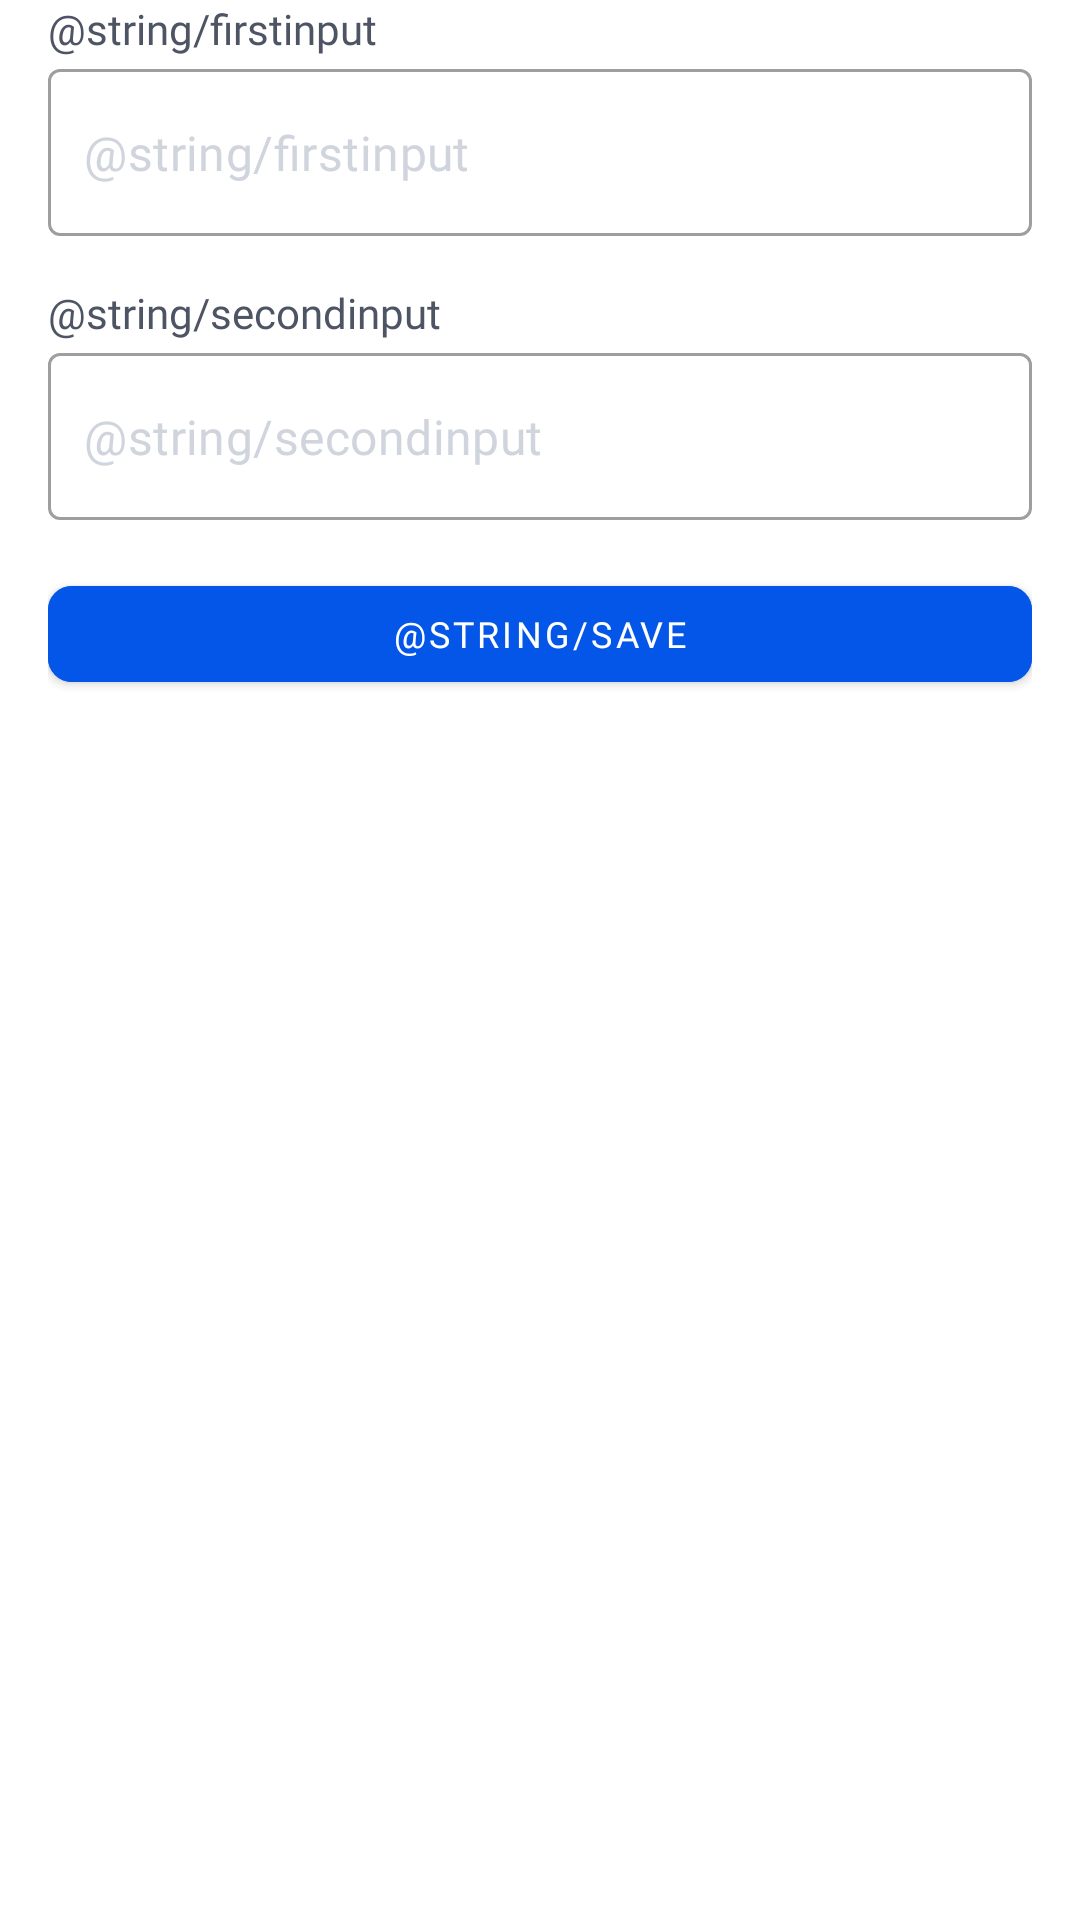

Reconstruct the res/layout file that produces this screen, plus the resources it refers to.
<!-- AndroidManifest.xml: application theme Theme.ImobilAndroidApp -->
<!-- res/layout/client_profile_edit_model.xml -->
<?xml version="1.0" encoding="utf-8"?>
<androidx.constraintlayout.widget.ConstraintLayout xmlns:android="http://schemas.android.com/apk/res/android"
    xmlns:app="http://schemas.android.com/apk/res-auto"
    android:layout_width="match_parent"
    android:layout_height="wrap_content">

    <LinearLayout
        android:id="@+id/lLClientEdit"
        android:layout_width="match_parent"
        android:layout_height="match_parent"
        android:orientation="vertical"
        app:layout_constraintBottom_toBottomOf="parent"
        app:layout_constraintEnd_toEndOf="parent"
        app:layout_constraintStart_toStartOf="parent"
        app:layout_constraintTop_toTopOf="parent"
        android:layout_marginStart="@dimen/d_16dp"
        android:layout_marginEnd="@dimen/d_16dp">

        <TextView
            android:id="@+id/tVFirstInput"
            android:layout_width="wrap_content"
            android:layout_height="wrap_content"
            android:fontFamily="@font/inter_medium"
            android:text="@string/firstinput"
            android:textColor="@color/grayscale_600"
            android:textSize="@dimen/text_size_14sp" />

        <com.google.android.material.textfield.TextInputLayout
            android:id="@+id/tILClientFirstInput"
            style="@style/Widget.MaterialComponents.TextInputLayout.OutlinedBox"
            android:layout_width="match_parent"
            android:layout_height="wrap_content"
            android:layout_marginTop="@dimen/d_4dp"
            app:hintEnabled="false"
            app:layout_constraintEnd_toEndOf="parent"
            app:layout_constraintStart_toStartOf="parent"
            app:layout_constraintTop_toBottomOf="@+id/emailTextTop">

            <com.google.android.material.textfield.TextInputEditText
                android:layout_width="match_parent"
                android:layout_height="wrap_content"
                android:fontFamily="@font/inter_medium"
                android:hint="@string/firstinput"
                android:inputType="textCapWords"
                android:paddingStart="@dimen/d_12dp"
                android:textColor="@color/black"
                android:textColorHint="@color/grayscale_200"
                android:textSize="@dimen/text_size_16sp"
                app:layout_constraintEnd_toEndOf="parent"
                app:layout_constraintStart_toStartOf="parent"
                app:layout_constraintTop_toTopOf="parent"/>

        </com.google.android.material.textfield.TextInputLayout>

        <TextView
            android:id="@+id/tVSecondtInput"
            android:layout_width="wrap_content"
            android:layout_height="wrap_content"
            android:layout_marginTop="@dimen/d_16dp"
            android:fontFamily="@font/inter_medium"
            android:text="@string/secondinput"
            android:textColor="@color/grayscale_600"
            android:textSize="@dimen/text_size_14sp"/>

        <com.google.android.material.textfield.TextInputLayout
            android:id="@+id/tILClientSecondInput"
            style="@style/Widget.MaterialComponents.TextInputLayout.OutlinedBox"
            android:layout_width="match_parent"
            android:layout_height="wrap_content"
            android:layout_marginTop="@dimen/d_4dp"
            app:hintEnabled="false"
            app:layout_constraintEnd_toEndOf="parent"
            app:layout_constraintStart_toStartOf="parent"
            app:layout_constraintTop_toBottomOf="@+id/emailTextTop">

            <com.google.android.material.textfield.TextInputEditText
                android:layout_width="match_parent"
                android:layout_height="wrap_content"
                android:fontFamily="@font/inter_medium"
                android:hint="@string/secondinput"
                android:inputType="textCapWords"
                android:paddingStart="@dimen/d_12dp"
                android:textColor="@color/black"
                android:textColorHint="@color/grayscale_200"
                android:textSize="@dimen/text_size_16sp"
                app:layout_constraintEnd_toEndOf="parent"
                app:layout_constraintStart_toStartOf="parent"
                app:layout_constraintTop_toTopOf="parent" />

        </com.google.android.material.textfield.TextInputLayout>

        <com.google.android.material.button.MaterialButton
            android:id="@+id/mBSaveChanges"
            android:layout_width="match_parent"
            android:layout_height="@dimen/d_44dp"
            android:fontFamily="@font/inter_semi_bold"
            android:textSize="@dimen/text_size_12sp"
            android:text="@string/save"
            android:backgroundTint="@color/primary_400"
            android:layout_marginTop="@dimen/d_16dp"
            app:cornerRadius="@dimen/d_8dp"/>

    </LinearLayout>

</androidx.constraintlayout.widget.ConstraintLayout>
<!-- resources referenced by this layout -->
<resources>
  <color name="black">#1C1C1E</color>
  <color name="grayscale_200">#D0D5DD</color>
  <color name="grayscale_600">#4D5464</color>
  <color name="primary_400">#0356E8</color>
  <dimen name="d_12dp">12dp</dimen>
  <dimen name="d_16dp">16dp</dimen>
  <dimen name="d_44dp">44dp</dimen>
  <dimen name="d_4dp">4dp</dimen>
  <dimen name="d_8dp">8dp</dimen>
  <dimen name="text_size_12sp">12sp</dimen>
  <dimen name="text_size_14sp">14sp</dimen>
  <dimen name="text_size_16sp">16sp</dimen>
  <style name="Theme.ImobilAndroidApp" parent="Theme.MaterialComponents.DayNight.NoActionBar">
          
          <item name="colorPrimary">@color/purple_500</item>
          <item name="colorPrimaryVariant">@color/purple_700</item>
          <item name="colorOnPrimary">@color/white</item>
          
          <item name="colorSecondary">@color/teal_200</item>
          <item name="colorSecondaryVariant">@color/teal_700</item>
          <item name="colorOnSecondary">@color/black</item>
          
          <item name="android:statusBarColor" tools:targetApi="ål">?attr/colorPrimaryVariant</item>
          
      </style>
  <color name="purple_500">#FF6200EE</color>
  <color name="purple_700">#FF3700B3</color>
  <color name="white">#FFFFFFFF</color>
  <color name="teal_200">#FF03DAC5</color>
  <color name="teal_700">#FF018786</color>
</resources>
